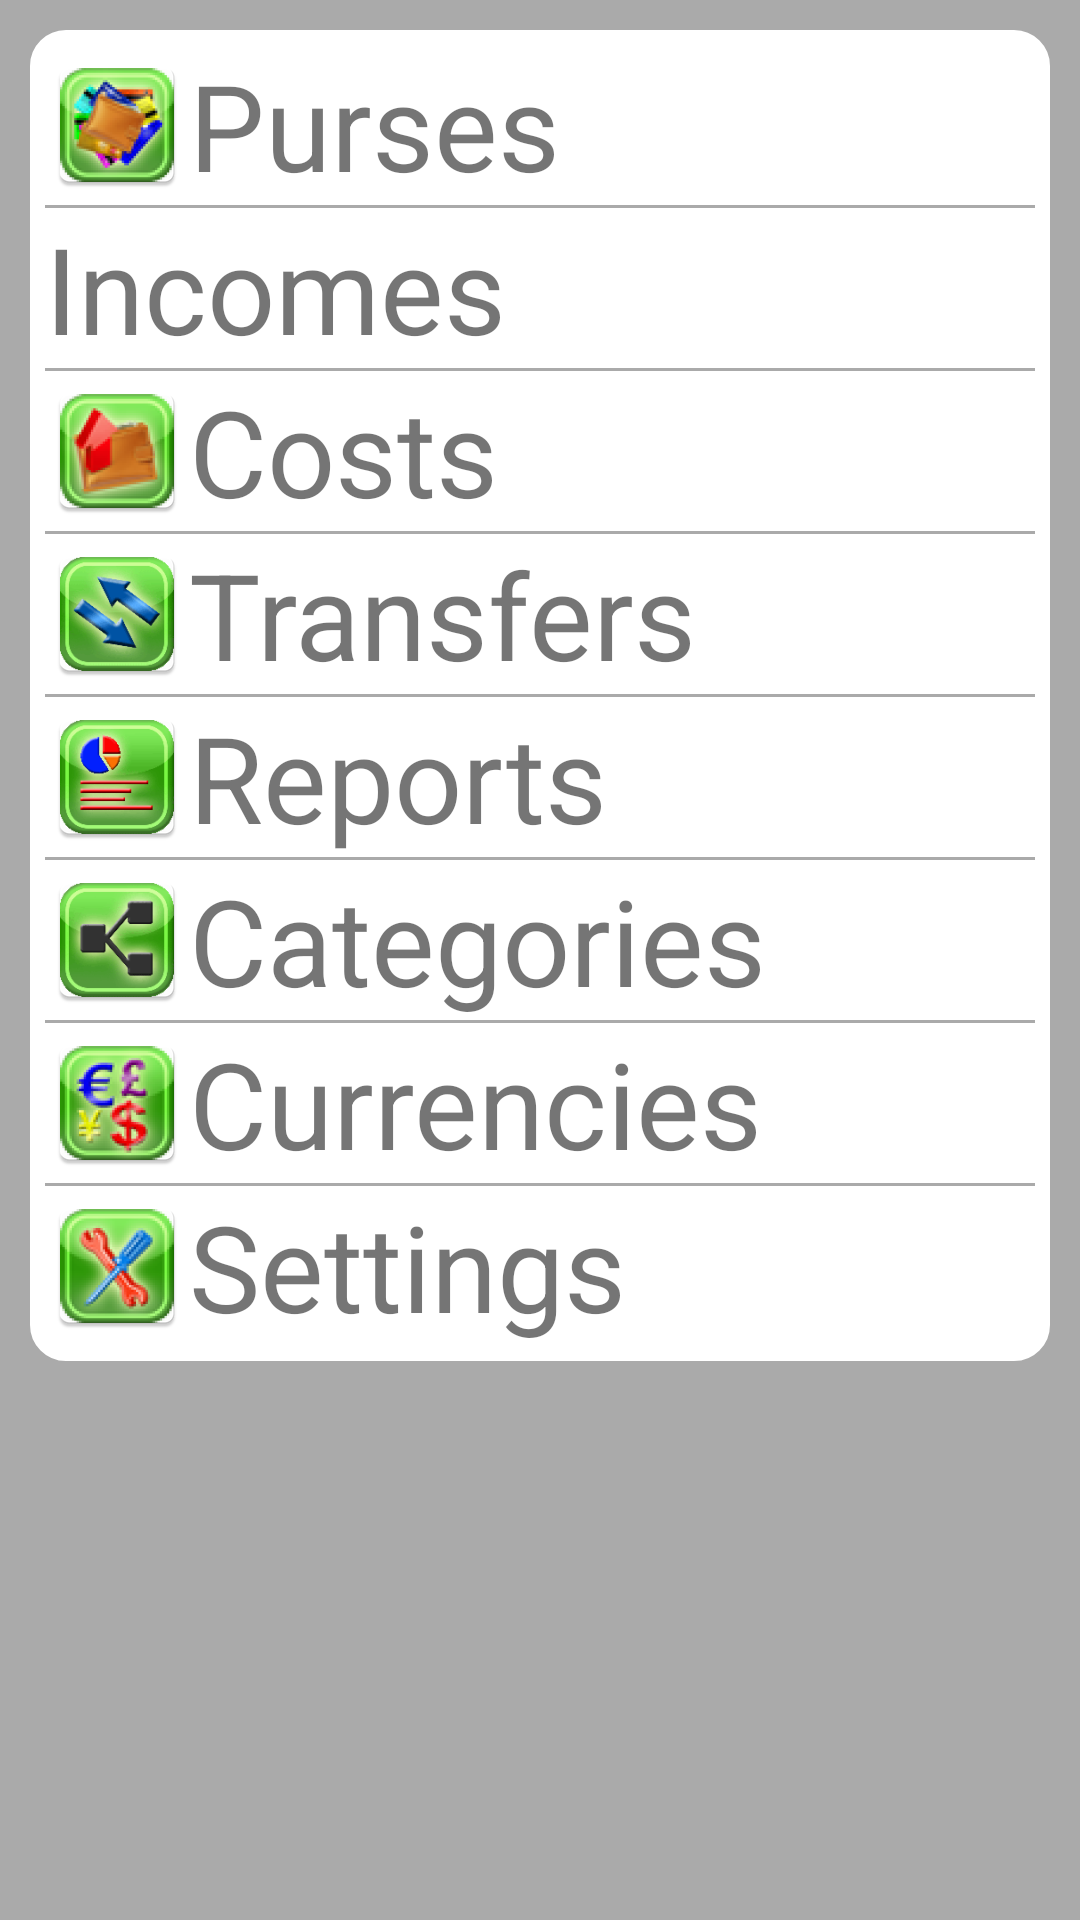

This screen was rendered from an Android layout file. Write that file and the resources it references.
<!-- AndroidManifest.xml: application theme Light -->
<!-- res/layout/activity_main.xml -->
<?xml version="1.0" encoding="utf-8"?>
<LinearLayout xmlns:android="http://schemas.android.com/apk/res/android"
    android:layout_width="match_parent"
    android:layout_height="match_parent"
    android:orientation="vertical"
    android:background="@android:color/darker_gray">

    <LinearLayout
        android:layout_margin="10dp"
        android:layout_width="match_parent"
        android:layout_height="wrap_content"
        android:orientation="vertical"
        android:background="@drawable/shape">

        <TextView
            android:layout_width="match_parent"
            android:layout_height="wrap_content"
            android:id="@+id/tvPurse"
            android:text="@string/purses"
            android:duplicateParentState="true"
            android:drawableLeft="@mipmap/ic_purses"
            android:textSize="40sp"
            android:onClick="selectCategory"/>
        <View
            android:layout_width="match_parent"
            android:layout_height="1dp"
            android:background="@android:color/darker_gray"/>

        <TextView
            android:layout_width="match_parent"
            android:layout_height="wrap_content"
            android:id="@+id/tvIncomes"
            android:text="@string/incomes"
            android:duplicateParentState="true"
            android:drawableLeft="@mipmap/ic_income"
            android:textSize="40sp"
            android:onClick="selectCategory"/>
        <View
            android:layout_width="match_parent"
            android:layout_height="1dp"
            android:background="@android:color/darker_gray"/>

        <TextView
            android:layout_width="match_parent"
            android:layout_height="wrap_content"
            android:id="@+id/tvCosts"
            android:text="@string/costs"
            android:duplicateParentState="true"
            android:drawableLeft="@mipmap/ic_costs"
            android:textSize="40sp"
            android:onClick="selectCategory"/>
        <View
            android:layout_width="match_parent"
            android:layout_height="1dp"
            android:background="@android:color/darker_gray"/>

        <TextView
        android:layout_width="match_parent"
        android:layout_height="wrap_content"
        android:id="@+id/tvTransfers"
        android:text="@string/transfers"
        android:duplicateParentState="true"
        android:drawableLeft="@mipmap/ic_transfers"
        android:textSize="40sp"
        android:onClick="selectCategory"/>
        <View
            android:layout_width="match_parent"
            android:layout_height="1dp"
            android:background="@android:color/darker_gray"/>

        <TextView
            android:layout_width="match_parent"
            android:layout_height="wrap_content"
            android:id="@+id/tvReports"
            android:text="@string/reports"
            android:duplicateParentState="true"
            android:drawableLeft="@mipmap/ic_reports"
            android:textSize="40sp"
            android:onClick="selectCategory"/>
        <View
            android:layout_width="match_parent"
            android:layout_height="1dp"
            android:background="@android:color/darker_gray"/>

        <TextView
            android:layout_width="match_parent"
            android:layout_height="wrap_content"
            android:id="@+id/tvCategories"
            android:text="@string/categories"
            android:duplicateParentState="true"
            android:drawableLeft="@mipmap/ic_categories"
            android:textSize="40sp"
            android:onClick="selectCategory"/>
        <View
            android:layout_width="match_parent"
            android:layout_height="1dp"
            android:background="@android:color/darker_gray"/>

        <TextView
            android:layout_width="match_parent"
            android:layout_height="wrap_content"
            android:id="@+id/tvCurrency"
            android:text="@string/currencies"
            android:duplicateParentState="true"
            android:drawableLeft="@mipmap/ic_currencies"
            android:textSize="40sp"
            android:onClick="selectCategory"/>
        <View
            android:layout_width="match_parent"
            android:layout_height="1dp"
            android:background="@android:color/darker_gray"/>

        <TextView
            android:layout_width="match_parent"
            android:layout_height="wrap_content"
            android:id="@+id/tvSettings"
            android:text="@string/settings"
            android:duplicateParentState="true"
            android:drawableLeft="@mipmap/ic_settings"
            android:textSize="40sp"
            android:onClick="selectCategory"/>




    </LinearLayout>
</LinearLayout>

    
        
        
        
        
        
        
        
    
        
        
        
    
        
        
        
        
        
        
        
    
        
        
        
    
        
        
        
        
        
        
        
    
        
        
        

    
        
        
        
        
        
        
        
    
        
        
        

    
        
        
        
        
<!-- resources referenced by this layout -->
<resources>
  <!-- drawable shape (drawable) -->
  <?xml version="1.0" encoding="utf-8"?>
  <shape
      xmlns:android="http://schemas.android.com/apk/res/android"
      android:shape="rectangle"   >
  
      <solid
          android:color="?attr/colorAccent" >
      </solid>
  
      <stroke
          android:width="2dp"
          android:color="?attr/colorAccent" >
      </stroke>
  
      <padding
          android:left="5dp"
          android:top="5dp"
          android:right="5dp"
          android:bottom="5dp"    >
      </padding>
  
      <corners
          android:radius="11dp"   >
      </corners>
  
  </shape>
  <!-- mipmap ic_categories: png bitmap (mipmap-hdpi, 7489 bytes) -->
  <!-- mipmap ic_costs: png bitmap (mipmap-hdpi, 10025 bytes) -->
  <!-- mipmap ic_currencies: png bitmap (mipmap-hdpi, 10616 bytes) -->
  <!-- mipmap ic_purses: png bitmap (mipmap-hdpi, 10643 bytes) -->
  <!-- mipmap ic_reports: png bitmap (mipmap-hdpi, 7215 bytes) -->
  <!-- mipmap ic_settings: png bitmap (mipmap-hdpi, 10035 bytes) -->
  <!-- mipmap ic_transfers: png bitmap (mipmap-hdpi, 8891 bytes) -->
  <string name="categories">Categories</string>
  <string name="category">Category</string>
  <string name="costs">Costs</string>
  <string name="currencies">Currencies</string>
  <string name="incomes">Incomes</string>
  <string name="purse">purse</string>
  <string name="purses">Purses</string>
  <string name="reports">Reports</string>
  <string name="settings">Settings</string>
  <string name="transfers">Transfers</string>
  <style name="Light" parent="Theme.AppCompat.Light.NoActionBar">
          <item name="colorPrimary">@android:color/darker_gray</item>
          <item name="colorAccent">@android:color/background_light</item>
      </style>
</resources>
